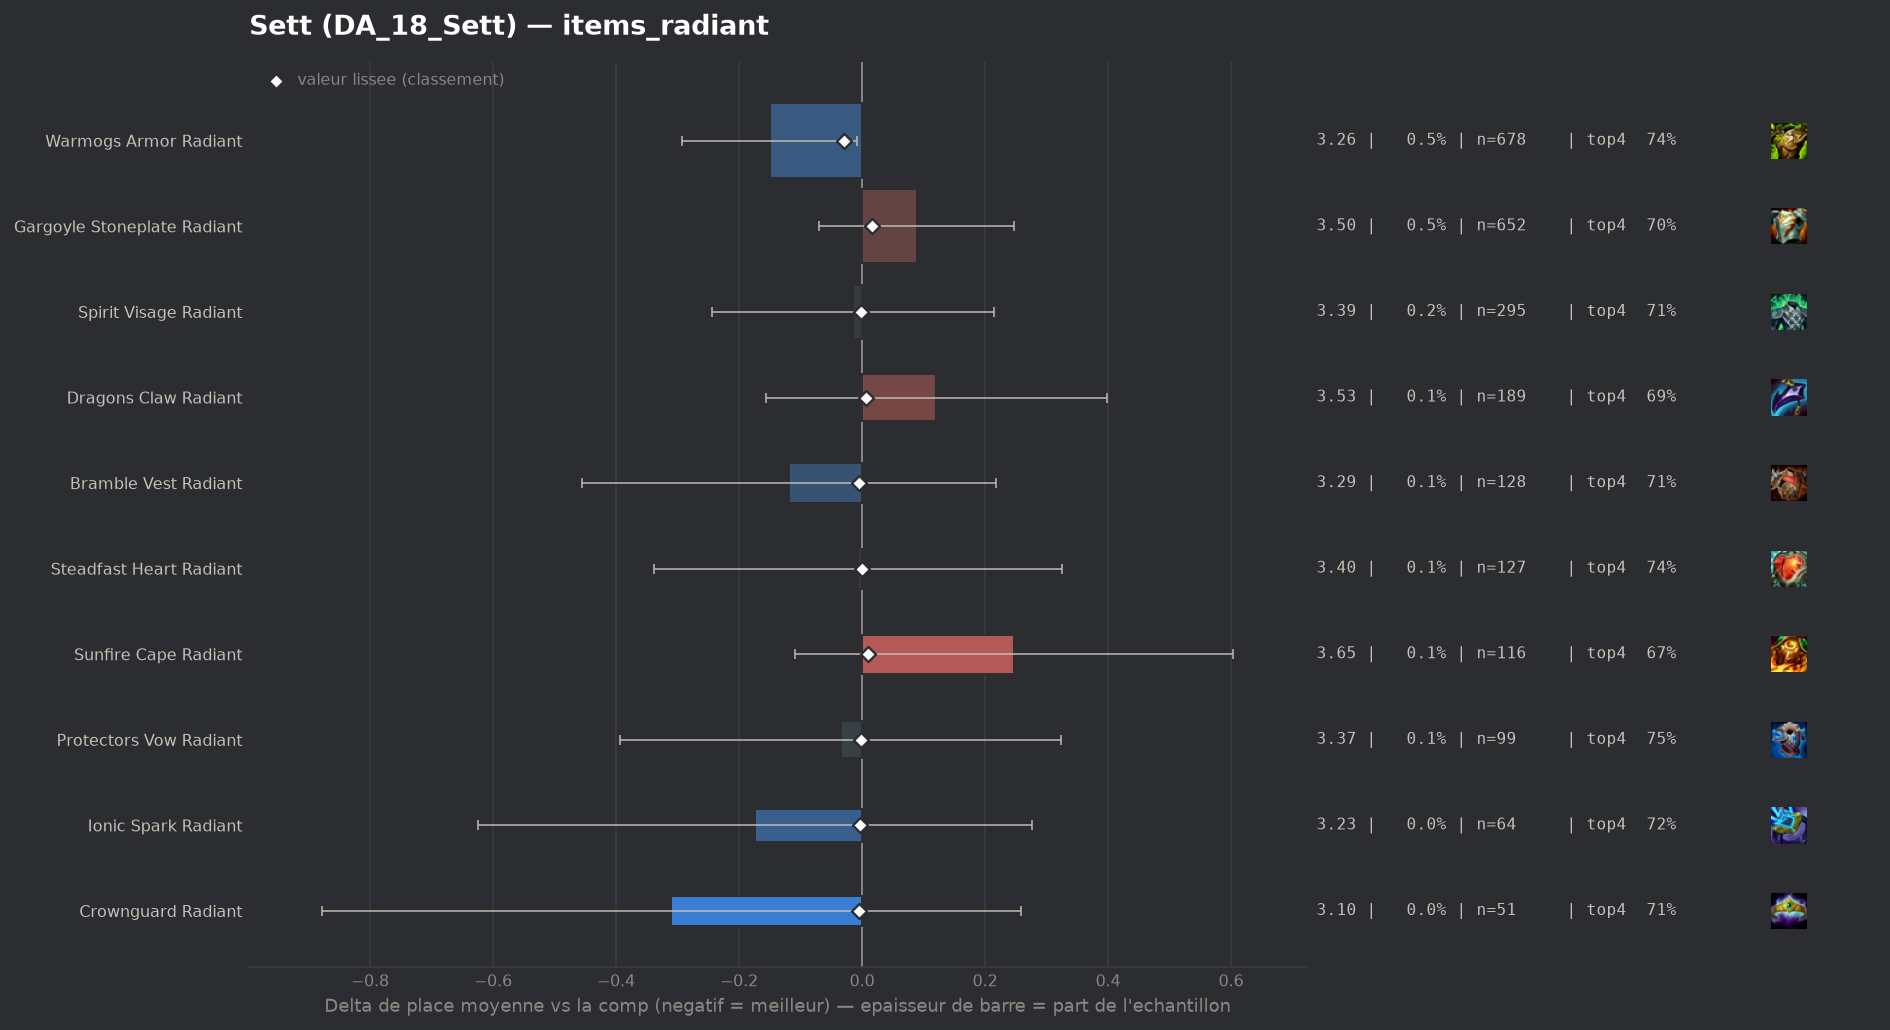

The table this chart was drawn from, first rows:
group, label, n, share, avg_place, shrunk_avg, score, d_avg, d_avg_pess, impact, d_top4, win, top2, top4, sd, z, p, significant
populaire, Warmogs Armor Radiant, 678, 0.004703, 3.258, 3.38, -0.029, -0.15, -0.008, 0.0001, 0.0355, 0.208, 0.4322, 0.7434, 1.888, -2.07, 0.03877, False
populaire, Bramble Vest Radiant, 128, 0.0008879, 3.289, 3.403, -0.005, -0.119, 0.0, 0.0, 0.0031, 0.25, 0.4219, 0.7109, 1.941, -0.69, 0.4872, False
populaire, Crownguard Radiant, 51, 0.0003538, 3.098, 3.403, -0.005, -0.31, 0.0, 0.0, -0.0019, 0.3333, 0.4902, 0.7059, 2.07, -1.07, 0.2845, False
populaire, Ionic Spark Radiant, 64, 0.0004439, 3.234, 3.405, -0.004, -0.174, 0.0, 0.0, 0.0109, 0.2188, 0.4062, 0.7188, 1.835, -0.76, 0.4483, False
populaire, Protectors Vow Radiant, 99, 0.0006867, 3.374, 3.407, -0.001, -0.035, 0.0, 0.0, 0.0397, 0.1919, 0.3434, 0.7475, 1.818, -0.19, 0.8499, False
populaire, Spirit Visage Radiant, 295, 0.002046, 3.393, 3.407, -0.001, -0.015, 0.0, 0.0, 0.004, 0.2169, 0.4203, 0.7119, 2.004, -0.13, 0.8971, False
, Adaptive Helm Radiant, 41, 0.0002844, 3.439, 3.409, 0.0, 0.031, 0.0, -0.0, 0.0239, 0.2195, 0.3659, 0.7317, 2.072, 0.09, 0.9245, False
populaire, Steadfast Heart Radiant, 127, 0.0008809, 3.402, 3.408, -0.0, -0.007, 0.0, 0.0, 0.0323, 0.189, 0.3701, 0.7402, 1.904, -0.04, 0.9681, False
populaire, Dragons Claw Radiant, 189, 0.001311, 3.529, 3.416, 0.007, 0.121, 0.0, -0.0, -0.0147, 0.1587, 0.3915, 0.6931, 1.945, 0.85, 0.3937, False
populaire, Sunfire Cape Radiant, 116, 0.0008046, 3.655, 3.418, 0.01, 0.247, 0.0, -0.0, -0.0354, 0.1724, 0.3276, 0.6724, 1.957, 1.36, 0.1745, False
populaire, Gargoyle Stoneplate Radiant, 652, 0.004523, 3.497, 3.425, 0.016, 0.089, 0.0, -0.0001, -0.0115, 0.1994, 0.3926, 0.6963, 2.065, 1.09, 0.2742, False
